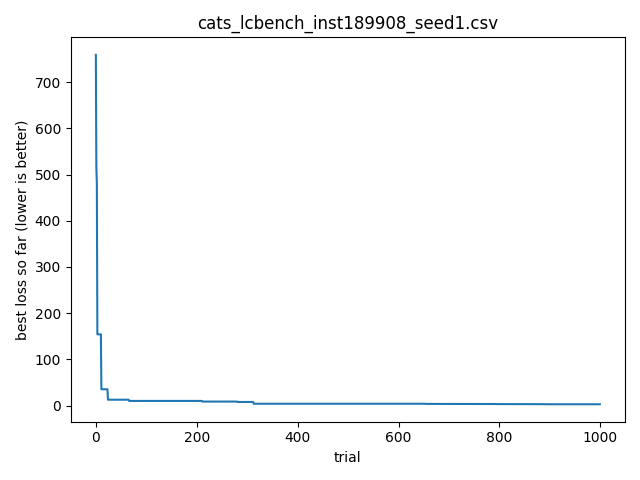

The file beside this chart, header and first rows:
timestamp, optimizer, bench, instance, seed, trial_id, score, cfg_json, out_json
2026-04-15T23:32:47.467690, cats, lcbench, 189908, 1, 0, 759.1, {"OpenML_task_id": "34539", "batch_size"…, {"time": 759.1456909179688, "val_accurac…
2026-04-15T23:32:47.468689, cats, lcbench, 189908, 1, 1, 514.7, {"OpenML_task_id": "34539", "batch_size"…, {"time": 514.656005859375, "val_accuracy…
2026-04-15T23:32:47.469689, cats, lcbench, 189908, 1, 2, 481, {"OpenML_task_id": "168868", "batch_size…, {"time": 481.0450744628906, "val_accurac…
2026-04-15T23:32:47.470689, cats, lcbench, 189908, 1, 3, 154.1, {"OpenML_task_id": "168908", "batch_size…, {"time": 154.09332275390625, "val_accura…
2026-04-15T23:32:47.471689, cats, lcbench, 189908, 1, 4, 630.3, {"OpenML_task_id": "189906", "batch_size…, {"time": 630.277099609375, "val_accuracy…
2026-04-15T23:32:47.472689, cats, lcbench, 189908, 1, 5, 536.1, {"OpenML_task_id": "7593", "batch_size":…, {"time": 536.105712890625, "val_accuracy…
2026-04-15T23:32:47.472689, cats, lcbench, 189908, 1, 6, 1103, {"OpenML_task_id": "126025", "batch_size…, {"time": 1103.08349609375, "val_accuracy…
2026-04-15T23:32:47.473689, cats, lcbench, 189908, 1, 7, 508.9, {"OpenML_task_id": "189905", "batch_size…, {"time": 508.9456481933594, "val_accurac…
2026-04-15T23:32:47.474692, cats, lcbench, 189908, 1, 8, 481.6, {"OpenML_task_id": "168868", "batch_size…, {"time": 481.64190673828125, "val_accura…
2026-04-15T23:32:47.474692, cats, lcbench, 189908, 1, 9, 926.2, {"OpenML_task_id": "167200", "batch_size…, {"time": 926.240966796875, "val_accuracy…
2026-04-15T23:32:47.476199, cats, lcbench, 189908, 1, 10, 428.4, {"OpenML_task_id": "189873", "batch_size…, {"time": 428.3815002441406, "val_accurac…
2026-04-15T23:32:47.476199, cats, lcbench, 189908, 1, 11, 35.21, {"OpenML_task_id": "167201", "batch_size…, {"time": 35.207733154296875, "val_accura…
2026-04-15T23:32:47.477306, cats, lcbench, 189908, 1, 12, 2002, {"OpenML_task_id": "167149", "batch_size…, {"time": 2001.5771484375, "val_accuracy"…
2026-04-15T23:32:47.477306, cats, lcbench, 189908, 1, 13, 332.2, {"OpenML_task_id": "189862", "batch_size…, {"time": 332.1630554199219, "val_accurac…
2026-04-15T23:32:47.478203, cats, lcbench, 189908, 1, 14, 508.2, {"OpenML_task_id": "189873", "batch_size…, {"time": 508.1717224121094, "val_accurac…
2026-04-15T23:32:47.479204, cats, lcbench, 189908, 1, 15, 626.8, {"OpenML_task_id": "189906", "batch_size…, {"time": 626.8244018554688, "val_accurac…
2026-04-15T23:32:47.479204, cats, lcbench, 189908, 1, 16, 1155, {"OpenML_task_id": "3945", "batch_size":…, {"time": 1154.524169921875, "val_accurac…
2026-04-15T23:32:47.480204, cats, lcbench, 189908, 1, 17, 519, {"OpenML_task_id": "146212", "batch_size…, {"time": 519.0025634765625, "val_accurac…
2026-04-15T23:32:47.480204, cats, lcbench, 189908, 1, 18, 207.7, {"OpenML_task_id": "126029", "batch_size…, {"time": 207.69119262695312, "val_accura…
2026-04-15T23:32:47.481204, cats, lcbench, 189908, 1, 19, 406.9, {"OpenML_task_id": "167168", "batch_size…, {"time": 406.9345397949219, "val_accurac…
2026-04-15T23:32:47.481204, cats, lcbench, 189908, 1, 20, 277.9, {"OpenML_task_id": "168335", "batch_size…, {"time": 277.8818664550781, "val_accurac…
2026-04-15T23:32:47.482708, cats, lcbench, 189908, 1, 21, 329.7, {"OpenML_task_id": "189906", "batch_size…, {"time": 329.651611328125, "val_accuracy…
2026-04-15T23:32:47.482708, cats, lcbench, 189908, 1, 22, 406.5, {"OpenML_task_id": "189909", "batch_size…, {"time": 406.53851318359375, "val_accura…
2026-04-15T23:32:47.483711, cats, lcbench, 189908, 1, 23, 341.5, {"OpenML_task_id": "168331", "batch_size…, {"time": 341.5255126953125, "val_accurac…
2026-04-15T23:32:47.484711, cats, lcbench, 189908, 1, 24, 12.61, {"OpenML_task_id": "167104", "batch_size…, {"time": 12.614522933959961, "val_accura…
2026-04-15T23:32:47.484711, cats, lcbench, 189908, 1, 25, 396.9, {"OpenML_task_id": "168908", "batch_size…, {"time": 396.9027404785156, "val_accurac…
2026-04-15T23:32:47.486711, cats, lcbench, 189908, 1, 26, 50.77, {"OpenML_task_id": "189906", "batch_size…, {"time": 50.76584243774414, "val_accurac…
2026-04-15T23:32:47.488711, cats, lcbench, 189908, 1, 27, 1009, {"OpenML_task_id": "126025", "batch_size…, {"time": 1008.937255859375, "val_accurac…
2026-04-15T23:32:47.490711, cats, lcbench, 189908, 1, 28, 708.1, {"OpenML_task_id": "126025", "batch_size…, {"time": 708.116455078125, "val_accuracy…
2026-04-15T23:32:47.490711, cats, lcbench, 189908, 1, 29, 1318, {"OpenML_task_id": "189905", "batch_size…, {"time": 1317.63818359375, "val_accuracy…
2026-04-15T23:32:47.492214, cats, lcbench, 189908, 1, 30, 915.7, {"OpenML_task_id": "167200", "batch_size…, {"time": 915.7447509765625, "val_accurac…
2026-04-15T23:32:47.493218, cats, lcbench, 189908, 1, 31, 67.91, {"OpenML_task_id": "167190", "batch_size…, {"time": 67.90807342529297, "val_accurac…
2026-04-15T23:32:47.494219, cats, lcbench, 189908, 1, 32, 174.6, {"OpenML_task_id": "167200", "batch_size…, {"time": 174.5613555908203, "val_accurac…
2026-04-15T23:32:47.495218, cats, lcbench, 189908, 1, 33, 16.59, {"OpenML_task_id": "167168", "batch_size…, {"time": 16.59294891357422, "val_accurac…
2026-04-15T23:32:47.496217, cats, lcbench, 189908, 1, 34, 167.8, {"OpenML_task_id": "168908", "batch_size…, {"time": 167.82467651367188, "val_accura…
2026-04-15T23:32:47.497217, cats, lcbench, 189908, 1, 35, 179.1, {"OpenML_task_id": "146212", "batch_size…, {"time": 179.11012268066406, "val_accura…
2026-04-15T23:32:47.497217, cats, lcbench, 189908, 1, 36, 913.3, {"OpenML_task_id": "168331", "batch_size…, {"time": 913.294677734375, "val_accuracy…
2026-04-15T23:32:47.498720, cats, lcbench, 189908, 1, 37, 78.77, {"OpenML_task_id": "167190", "batch_size…, {"time": 78.77239227294922, "val_accurac…
2026-04-15T23:32:47.499732, cats, lcbench, 189908, 1, 38, 44.21, {"OpenML_task_id": "167200", "batch_size…, {"time": 44.21461868286133, "val_accurac…
2026-04-15T23:32:47.499732, cats, lcbench, 189908, 1, 39, 204.7, {"OpenML_task_id": "7593", "batch_size":…, {"time": 204.7028350830078, "val_accurac…
2026-04-15T23:32:47.500726, cats, lcbench, 189908, 1, 40, 354.9, {"OpenML_task_id": "167185", "batch_size…, {"time": 354.8650207519531, "val_accurac…
2026-04-15T23:32:47.501723, cats, lcbench, 189908, 1, 41, 619.6, {"OpenML_task_id": "168329", "batch_size…, {"time": 619.614990234375, "val_accuracy…
2026-04-15T23:32:47.502724, cats, lcbench, 189908, 1, 42, 147, {"OpenML_task_id": "189909", "batch_size…, {"time": 147.03172302246094, "val_accura…
2026-04-15T23:32:47.502724, cats, lcbench, 189908, 1, 43, 496.8, {"OpenML_task_id": "167168", "batch_size…, {"time": 496.8430480957031, "val_accurac…
2026-04-15T23:32:47.503723, cats, lcbench, 189908, 1, 44, 621, {"OpenML_task_id": "189862", "batch_size…, {"time": 621.0108642578125, "val_accurac…
2026-04-15T23:32:47.504723, cats, lcbench, 189908, 1, 45, 639.6, {"OpenML_task_id": "167104", "batch_size…, {"time": 639.62841796875, "val_accuracy"…
2026-04-15T23:32:47.505724, cats, lcbench, 189908, 1, 46, 138.8, {"OpenML_task_id": "189865", "batch_size…, {"time": 138.82247924804688, "val_accura…
2026-04-15T23:32:47.506723, cats, lcbench, 189908, 1, 47, 203.9, {"OpenML_task_id": "126025", "batch_size…, {"time": 203.94424438476562, "val_accura…
2026-04-15T23:32:47.506723, cats, lcbench, 189908, 1, 48, 557, {"OpenML_task_id": "189906", "batch_size…, {"time": 556.9754028320312, "val_accurac…
2026-04-15T23:32:47.508226, cats, lcbench, 189908, 1, 49, 44.45, {"OpenML_task_id": "189906", "batch_size…, {"time": 44.446102142333984, "val_accura…
2026-04-15T23:32:47.508226, cats, lcbench, 189908, 1, 50, 42.19, {"OpenML_task_id": "167168", "batch_size…, {"time": 42.1926383972168, "val_accuracy…
2026-04-15T23:32:47.509229, cats, lcbench, 189908, 1, 51, 1513, {"OpenML_task_id": "167185", "batch_size…, {"time": 1512.93798828125, "val_accuracy…
2026-04-15T23:32:47.510229, cats, lcbench, 189908, 1, 52, 945, {"OpenML_task_id": "34539", "batch_size"…, {"time": 945.039794921875, "val_accuracy…
2026-04-15T23:32:47.511229, cats, lcbench, 189908, 1, 53, 71.03, {"OpenML_task_id": "126029", "batch_size…, {"time": 71.03447723388672, "val_accurac…
2026-04-15T23:32:47.511229, cats, lcbench, 189908, 1, 54, 36.66, {"OpenML_task_id": "126029", "batch_size…, {"time": 36.65937805175781, "val_accurac…
2026-04-15T23:32:47.512232, cats, lcbench, 189908, 1, 55, 85.92, {"OpenML_task_id": "189354", "batch_size…, {"time": 85.91766357421875, "val_accurac…
2026-04-15T23:32:47.513230, cats, lcbench, 189908, 1, 56, 346.7, {"OpenML_task_id": "126025", "batch_size…, {"time": 346.6585693359375, "val_accurac…
2026-04-15T23:32:47.513230, cats, lcbench, 189908, 1, 57, 1305, {"OpenML_task_id": "167184", "batch_size…, {"time": 1305.2398681640625, "val_accura…
2026-04-15T23:32:47.514732, cats, lcbench, 189908, 1, 58, 258.1, {"OpenML_task_id": "167149", "batch_size…, {"time": 258.062255859375, "val_accuracy…
2026-04-15T23:32:47.515736, cats, lcbench, 189908, 1, 59, 90.78, {"OpenML_task_id": "167200", "batch_size…, {"time": 90.7787857055664, "val_accuracy…
... 940 more rows
